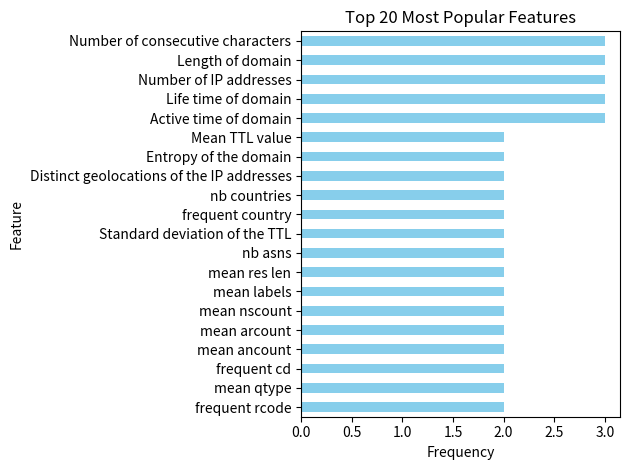

This chart was generated by the following Python code:
import pandas as pd
from collections import Counter
import matplotlib.pyplot as plt

# Features from each dataset
features = [
    "SubjectCommonNameIp",
    "Is_extended_validated",
    "Is_organization_validated",
    "Is_domian_validated",
    "SubjectHasOrganization",
    "IssuerHasOrganization",
    "SubjectHasCompany",
    "IssuerHasCompany",
    "SubjectHasState",
    "IssuerHasState",
    "SubjectHasLocation",
    "IssuerHasLocation",
    "Subject_onlyCN",
    "Subject_is_com",
    "Issuer_is_com",
    "HasSubjectCommonName",
    "HasIssuerCommonName",
    "Subject_eq_Issuer",
    "SubjectElements",
    "IssuerElements",
    "SubjectLength",
    "IssuerLength",
    "ExtensionNumber",
    "Selfsigned",
    "Is_free",
    "DaysValidity",
    "Ranking_C",
    "SubjectCommonName",
    "Euclidian_Subject_Subjects",
    "Euclidian_Subject_English",
    "Euclidian_Issuer_Issuers",
    "Euclidian_Issuer_English",
    "Ks_stats_Subject_Subjects",
    "Ks_stats_Subject_English",
    "Ks_stats_Issuer_Issuers",
    "Ks_stats_Issuer_English",
    "Kl_dist_Subject_Subjects",
    "Kl_dist_Subject_English",
    "Kl_dist_Issuer_Issuers",
    "Kl_dist_Issuer_English",  # Ivan Torroledo's features
    "Length of domain",
    "Number of consecutive characters",
    "Entropy of domain",
    "Number of IP addresses",
    "Number of countries",
    "Average TTL value",
    "Standard deviation of TTL",
    "Life time of domain",
    "Active time of domain",  # Shi Yong's features
    "Domain name",
    "Entropy",
    "isDomainOnline",
    "diff ipList",
    "n WhoisAge",
    "diff Country",
    "mc Country",
    "diff City",
    "mc City",
    "TLD",
    "diff ASN",
    "mc ASN",
    "diff Organization",
    "mc Organization",
    "SubDomains",
    "UnusualChars",
    "Class",  # Magalhaes features
    "Domain length",
    "Domain Shannon entropy",
    "Domain pronunciation",
    "% of special symbols",
    "Number of NS records",
    "Registration Date",
    "Expiry Date",
    "Domains share the IP with",
    "Frequency of queries",  # Zhu Jiachen's features
    "Domain token count",
    "tld",
    "url Len",
    "domain length",
    "file",
    "Name Len",
    "dpath url Ratio",
    "Number of Dots in URL",
    "Query Digit Count",
    "Longest Path Token Length",
    "de-limiter Domain",
    "delimiter path",
    "Symbol Count Domain",
    "Entropy Domain",  # Kumar's features
    "nb days until collect",
    "nb days",
    "nb domain queries",
    "nb qnames",
    "min ttl",
    "ttl changes",
    "mean prot",
    "nb ips",
    "frequent aa",
    "frequent cd",
    "mean ancount",
    "mean arcount",
    "mean nscount",
    "frequent rcode",
    "mean qtype",
    "nb countries",
    "frequent country",
    "nb asns",
    "mean labels",
    "mean res len",  # Silveira's features
    "number of NS",
    "length of domain",
    "numeric chars",
    "mean TTL",
    "MX count",
    "Number of Vowels",
    "rate of numeric chars",
    "rate of vowels",
    "frequent cd",
    "mean ancount",
    "mean arcount",
    "mean nscount",
    "frequent rcode",
    "mean qtype",
    "nb countries",
    "frequent country",
    "nb asns",
    "mean labels",
    "mean res len",  # Iwahana's features
    "Autonomous System Number (ASN)",
    "Registrant",
    "Registrar",
    "Date",
    "IP addresses",
    "PTR record",
    "Global and Country ranking",
    "Webpages",
    "Time spent by visitor",
    "Web referrals",
    "Web traffic",
    "Category",
    "Geo-location",
    "Dots",
    "Underscores and hyphens",
    "Digits",
    "Illegitimate contents",  # Gopinath's features
    "Length of domain",
    "Number of consecutive characters",
    "Entropy of the domain",
    "Number of IP addresses",
    "Distinct geolocations of the IP addresses",
    "Mean TTL value",
    "Standard deviation of the TTL",
    "Life time of domain",
    "Active time of domain",  # Hason's features
    "Length of domain",
    "Number of consecutive characters",
    "Entropy of the domain",
    "Number of IP addresses",
    "Distinct geolocations of the IP addresses",
    "Mean TTL value",
    "Standard deviation of the TTL",
    "Life time of domain",
    "Active time of domain",  # Chatterjee's features
]

# Count the frequency of each feature
feature_count = Counter(features)

# Convert to DataFrame for easier visualization
df_feature_count = pd.DataFrame(feature_count.items(), columns=["Feature", "Frequency"])
df_feature_count = df_feature_count.sort_values(by="Frequency", ascending=False)

# Display the most common features
df_feature_count.head(20)

# Plot the most common features
plt.figure(figsize=(12, 8))
df_feature_count.head(20).plot(
    kind="barh", x="Feature", y="Frequency", legend=False, color="skyblue"
)
plt.title("Top 20 Most Popular Features")
plt.xlabel("Frequency")
plt.ylabel("Feature")
plt.gca().invert_yaxis()  # Invert y-axis for better visualization
plt.tight_layout()
plt.show()
